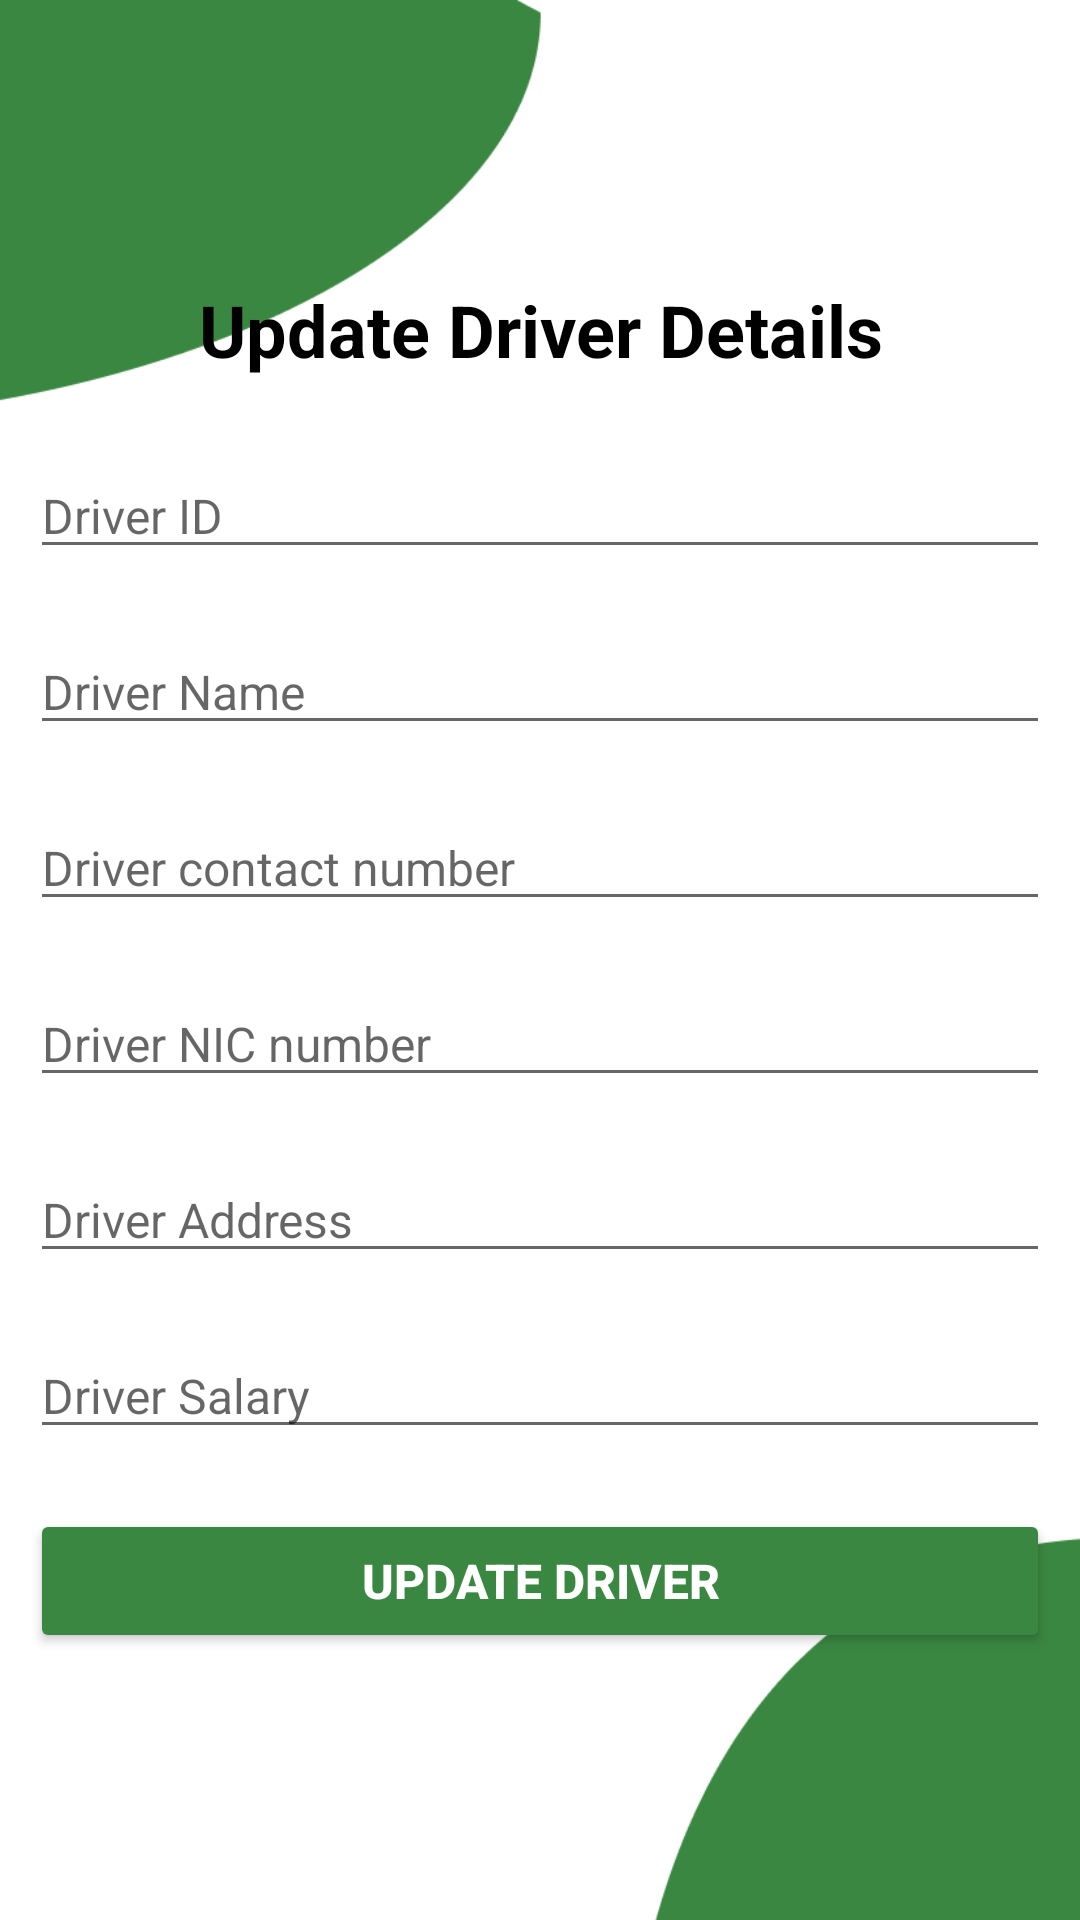

Produce the Android XML layout that renders to this screen, including the resource entries it uses.
<!-- AndroidManifest.xml: application theme Theme.FoodMart -->
<!-- res/layout/custom_update_driver_details.xml -->
<?xml version="1.0" encoding="utf-8"?>
<LinearLayout xmlns:android="http://schemas.android.com/apk/res/android"
    xmlns:app="http://schemas.android.com/apk/res-auto"
    xmlns:tools="http://schemas.android.com/tools"
    android:layout_width="match_parent"
    android:orientation="vertical"
    android:background="@drawable/back2"
    android:gravity="center"
    android:layout_height="match_parent">

    <TextView
        android:id="@+id/textView3"
        android:layout_width="match_parent"
        android:layout_height="wrap_content"
        android:layout_margin="15dp"
        android:gravity="center"
        android:text="Update Driver Details"
        android:textColor="@color/black"
        android:textSize="24sp"
        android:textStyle="bold" />

    <EditText
        android:id="@+id/upEid"
        android:layout_width="match_parent"
        android:layout_height="wrap_content"
        android:layout_margin="10dp"
        android:ems="10"
        android:hint="Driver ID"
        android:inputType="textPersonName"
        android:textColor="#000000"
        android:textSize="16sp" />

    <EditText
        android:id="@+id/upEname"
        android:layout_width="match_parent"
        android:layout_height="wrap_content"
        android:layout_margin="10dp"
        android:ems="10"
        android:hint="Driver Name"
        android:inputType="textPersonName"
        android:textColor="#000000"
        android:textSize="16sp" />

    <EditText
        android:id="@+id/upEcontact"
        android:layout_width="match_parent"
        android:layout_height="wrap_content"
        android:layout_margin="10dp"
        android:ems="10"
        android:hint="Driver contact number"
        android:inputType="number"
        android:textColor="#000000"
        android:textSize="16sp" />

    <EditText
        android:id="@+id/upEnic"
        android:layout_width="match_parent"
        android:layout_height="wrap_content"
        android:layout_margin="10dp"
        android:ems="10"
        android:hint="Driver NIC number"
        android:inputType="textPersonName"
        android:textColor="#000000"
        android:textSize="16sp" />

    <EditText
        android:id="@+id/upEaddress"
        android:layout_width="match_parent"
        android:layout_height="wrap_content"
        android:layout_margin="10dp"
        android:ems="10"
        android:hint="Driver Address"
        android:inputType="textPersonName"
        android:textColor="#000000"
        android:textSize="16sp" />

    <EditText
        android:id="@+id/upEsalary"
        android:layout_width="match_parent"
        android:layout_height="wrap_content"
        android:layout_margin="10dp"
        android:ems="10"
        android:hint="Driver Salary"
        android:inputType="number"
        android:textColor="#000000"
        android:textSize="16sp" />

    <Button
        android:id="@+id/upupdatebtn"
        android:layout_width="match_parent"
        android:layout_height="wrap_content"
        android:layout_margin="10dp"
        android:text="Update Driver"
        android:textColor="#FFFFFF"
        android:textSize="16sp"
        android:textStyle="bold"
        app:backgroundTint="@color/green"
        app:cornerRadius="20dp" />
</LinearLayout>
<!-- resources referenced by this layout -->
<resources>
  <color name="black">#FF000000</color>
  <color name="green">#3A8741</color>
  <!-- drawable back2: png bitmap (drawable, 12010 bytes) -->
  <style name="Theme.FoodMart" parent="Theme.MaterialComponents.Light.NoActionBar">
          
          <item name="colorPrimary">@color/purple_500</item>
          <item name="colorPrimaryVariant">@color/purple_700</item>
          <item name="colorOnPrimary">@color/white</item>
          
          <item name="colorSecondary">@color/teal_200</item>
          <item name="colorSecondaryVariant">@color/teal_700</item>
          <item name="colorOnSecondary">@color/black</item>
          
          <item name="android:statusBarColor" tools:targetApi="l">?attr/colorPrimaryVariant</item>
          
      </style>
  <color name="purple_500">#FF6200EE</color>
  <color name="purple_700">#FF3700B3</color>
  <color name="white">#FFFFFFFF</color>
  <color name="teal_200">#FF03DAC5</color>
  <color name="teal_700">#FF018786</color>
</resources>
